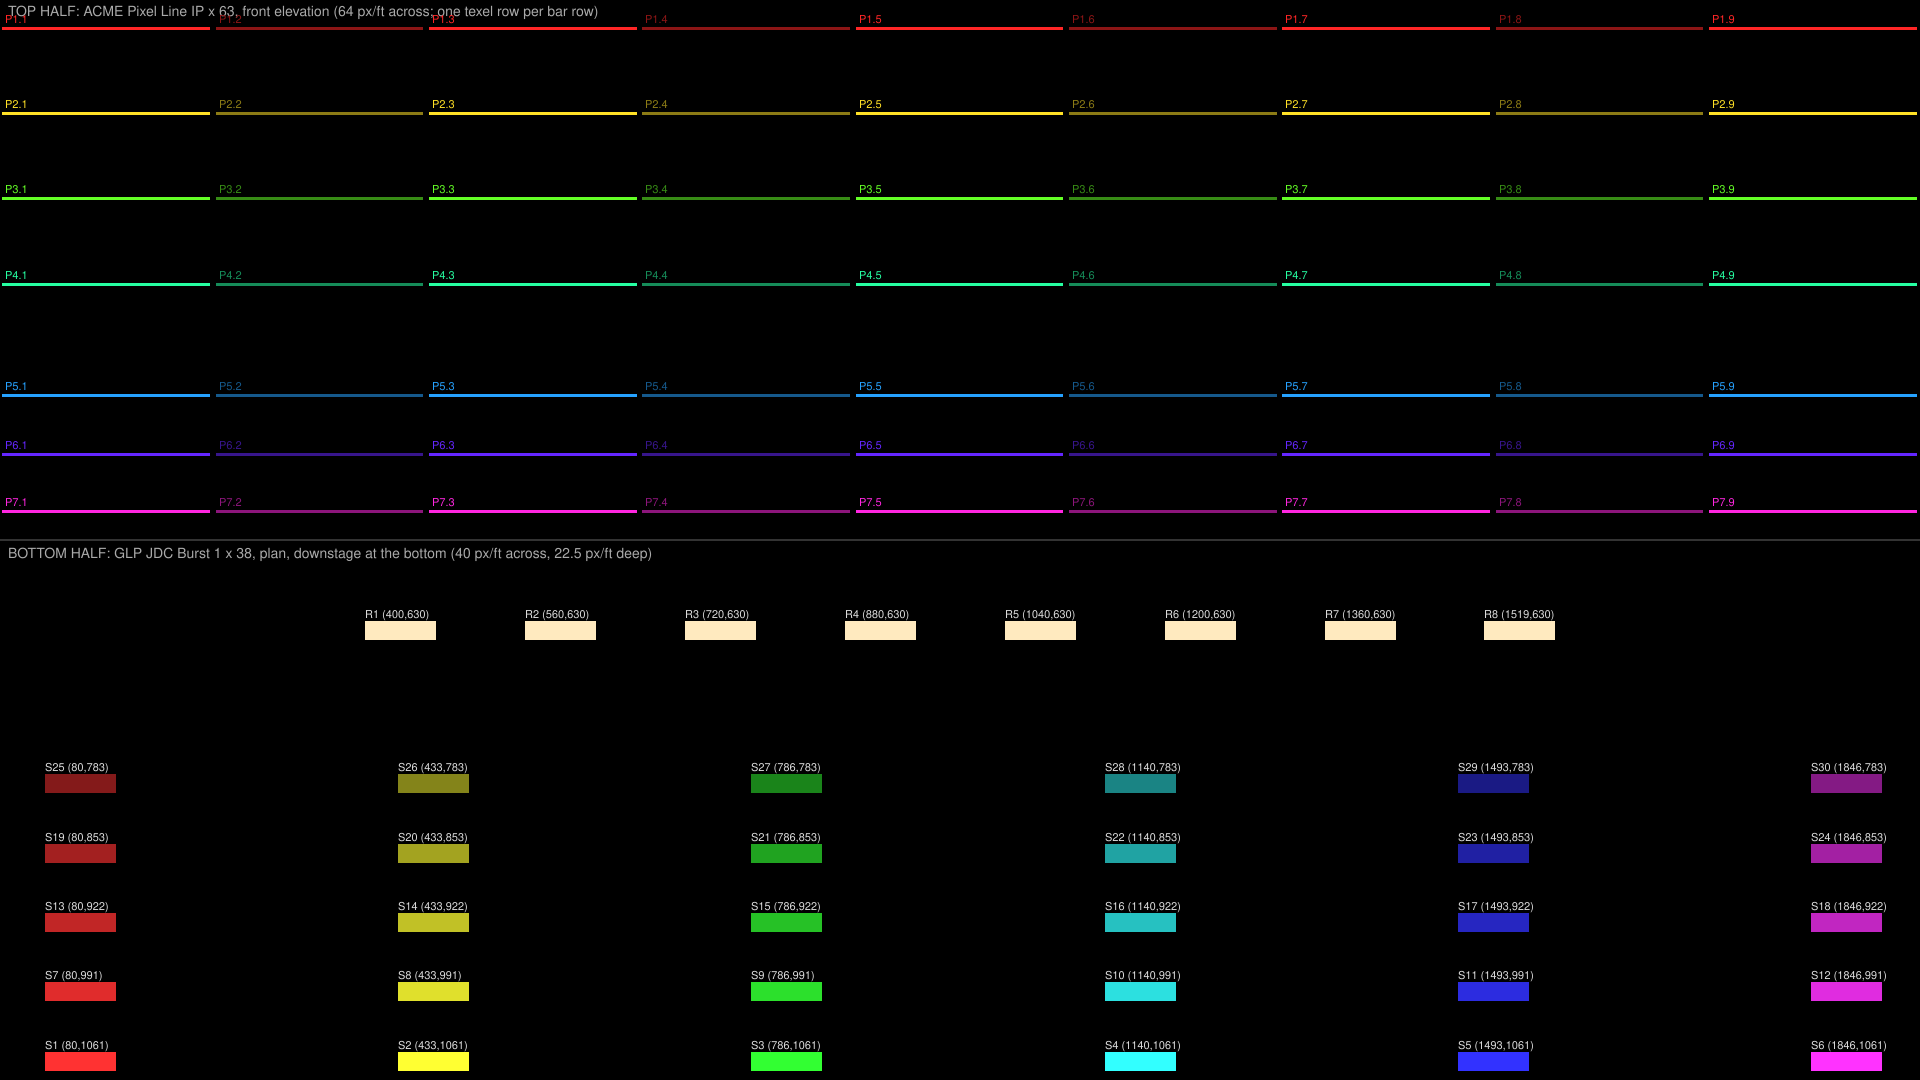

Source data for this figure (header and first rows):
id, fixture, kind, x_m, y_m, z_m, col, row
P1.1:01, ACME Pixel Line IP, pixel, -4.541, 3.614, 7.595, 6, 28
P1.1:02, ACME Pixel Line IP, pixel, -4.516, 3.614, 7.595, 11, 28
P1.1:03, ACME Pixel Line IP, pixel, -4.491, 3.614, 7.595, 16, 28
P1.1:04, ACME Pixel Line IP, pixel, -4.466, 3.614, 7.595, 22, 28
P1.1:05, ACME Pixel Line IP, pixel, -4.441, 3.614, 7.595, 27, 28
P1.1:06, ACME Pixel Line IP, pixel, -4.416, 3.614, 7.595, 32, 28
P1.1:07, ACME Pixel Line IP, pixel, -4.391, 3.614, 7.595, 38, 28
P1.1:08, ACME Pixel Line IP, pixel, -4.365, 3.614, 7.595, 43, 28
P1.1:09, ACME Pixel Line IP, pixel, -4.34, 3.614, 7.595, 48, 28
P1.1:10, ACME Pixel Line IP, pixel, -4.315, 3.614, 7.595, 53, 28
P1.1:11, ACME Pixel Line IP, pixel, -4.29, 3.614, 7.595, 59, 28
P1.1:12, ACME Pixel Line IP, pixel, -4.265, 3.614, 7.595, 64, 28
P1.1:13, ACME Pixel Line IP, pixel, -4.24, 3.614, 7.595, 69, 28
P1.1:14, ACME Pixel Line IP, pixel, -4.215, 3.614, 7.595, 75, 28
P1.1:15, ACME Pixel Line IP, pixel, -4.19, 3.614, 7.595, 80, 28
P1.1:16, ACME Pixel Line IP, pixel, -4.165, 3.614, 7.595, 85, 28
P1.1:17, ACME Pixel Line IP, pixel, -4.139, 3.614, 7.595, 90, 28
P1.1:18, ACME Pixel Line IP, pixel, -4.114, 3.614, 7.595, 96, 28
P1.1:19, ACME Pixel Line IP, pixel, -4.089, 3.614, 7.595, 101, 28
P1.1:20, ACME Pixel Line IP, pixel, -4.064, 3.614, 7.595, 106, 28
P1.1:21, ACME Pixel Line IP, pixel, -4.039, 3.614, 7.595, 111, 28
P1.1:22, ACME Pixel Line IP, pixel, -4.014, 3.614, 7.595, 117, 28
P1.1:23, ACME Pixel Line IP, pixel, -3.989, 3.614, 7.595, 122, 28
P1.1:24, ACME Pixel Line IP, pixel, -3.963, 3.614, 7.595, 127, 28
P1.1:25, ACME Pixel Line IP, pixel, -3.938, 3.614, 7.595, 133, 28
P1.1:26, ACME Pixel Line IP, pixel, -3.913, 3.614, 7.595, 138, 28
P1.1:27, ACME Pixel Line IP, pixel, -3.888, 3.614, 7.595, 143, 28
P1.1:28, ACME Pixel Line IP, pixel, -3.863, 3.614, 7.595, 148, 28
P1.1:29, ACME Pixel Line IP, pixel, -3.838, 3.614, 7.595, 154, 28
P1.1:30, ACME Pixel Line IP, pixel, -3.813, 3.614, 7.595, 159, 28
P1.1:31, ACME Pixel Line IP, pixel, -3.788, 3.614, 7.595, 164, 28
P1.1:32, ACME Pixel Line IP, pixel, -3.763, 3.614, 7.595, 169, 28
P1.1:33, ACME Pixel Line IP, pixel, -3.737, 3.614, 7.595, 175, 28
P1.1:34, ACME Pixel Line IP, pixel, -3.712, 3.614, 7.595, 180, 28
P1.1:35, ACME Pixel Line IP, pixel, -3.687, 3.614, 7.595, 185, 28
P1.1:36, ACME Pixel Line IP, pixel, -3.662, 3.614, 7.595, 191, 28
P1.1:37, ACME Pixel Line IP, pixel, -3.637, 3.614, 7.595, 196, 28
P1.1:38, ACME Pixel Line IP, pixel, -3.612, 3.614, 7.595, 201, 28
P1.1:39, ACME Pixel Line IP, pixel, -3.587, 3.614, 7.595, 206, 28
P1.2:01, ACME Pixel Line IP, pixel, -3.525, 3.614, 7.595, 219, 28
P1.2:02, ACME Pixel Line IP, pixel, -3.5, 3.614, 7.595, 225, 28
P1.2:03, ACME Pixel Line IP, pixel, -3.475, 3.614, 7.595, 230, 28
P1.2:04, ACME Pixel Line IP, pixel, -3.45, 3.614, 7.595, 235, 28
P1.2:05, ACME Pixel Line IP, pixel, -3.425, 3.614, 7.595, 240, 28
P1.2:06, ACME Pixel Line IP, pixel, -3.4, 3.614, 7.595, 246, 28
P1.2:07, ACME Pixel Line IP, pixel, -3.375, 3.614, 7.595, 251, 28
P1.2:08, ACME Pixel Line IP, pixel, -3.349, 3.614, 7.595, 256, 28
P1.2:09, ACME Pixel Line IP, pixel, -3.324, 3.614, 7.595, 261, 28
P1.2:10, ACME Pixel Line IP, pixel, -3.299, 3.614, 7.595, 267, 28
P1.2:11, ACME Pixel Line IP, pixel, -3.274, 3.614, 7.595, 272, 28
P1.2:12, ACME Pixel Line IP, pixel, -3.249, 3.614, 7.595, 277, 28
P1.2:13, ACME Pixel Line IP, pixel, -3.224, 3.614, 7.595, 283, 28
P1.2:14, ACME Pixel Line IP, pixel, -3.199, 3.614, 7.595, 288, 28
P1.2:15, ACME Pixel Line IP, pixel, -3.174, 3.614, 7.595, 293, 28
P1.2:16, ACME Pixel Line IP, pixel, -3.148, 3.614, 7.595, 298, 28
P1.2:17, ACME Pixel Line IP, pixel, -3.123, 3.614, 7.595, 304, 28
P1.2:18, ACME Pixel Line IP, pixel, -3.098, 3.614, 7.595, 309, 28
P1.2:19, ACME Pixel Line IP, pixel, -3.073, 3.614, 7.595, 314, 28
P1.2:20, ACME Pixel Line IP, pixel, -3.048, 3.614, 7.595, 320, 28
P1.2:21, ACME Pixel Line IP, pixel, -3.023, 3.614, 7.595, 325, 28
... 2,435 more rows
